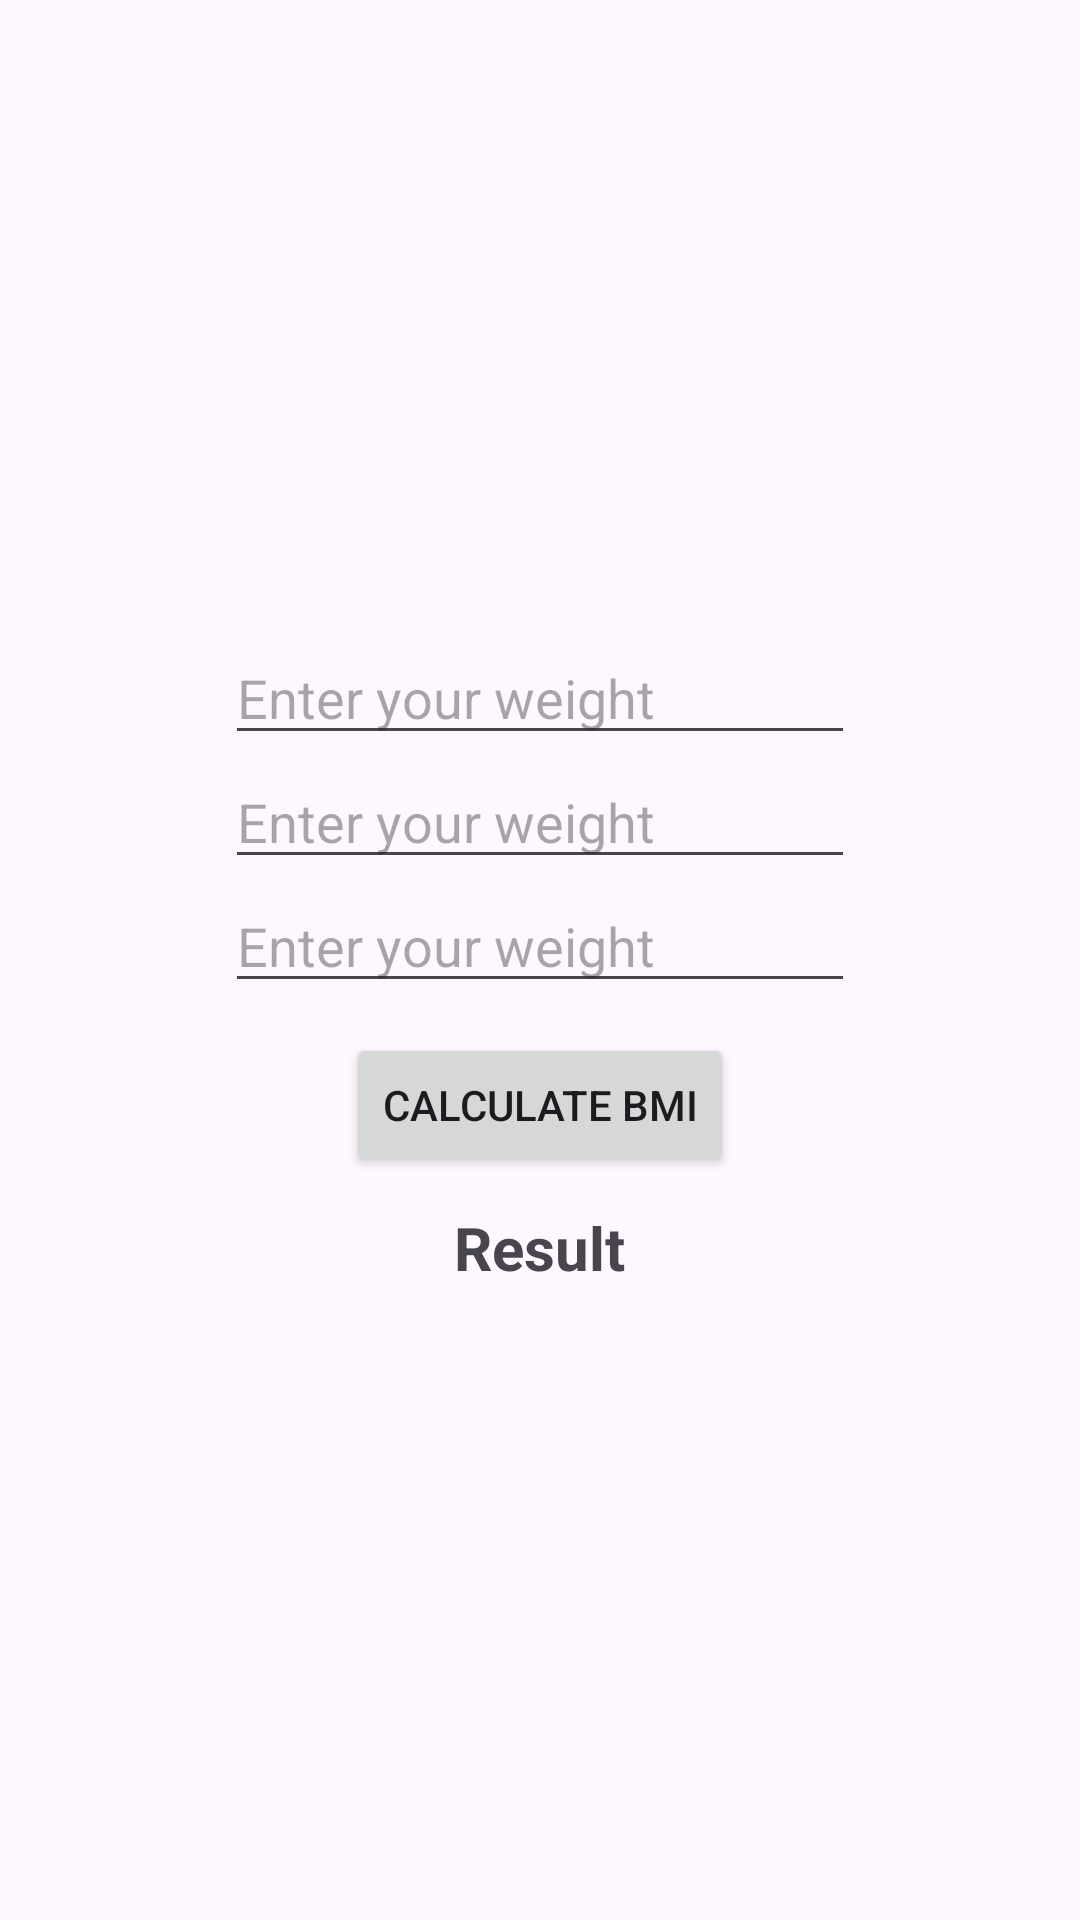

Reconstruct the res/layout file that produces this screen, plus the resources it refers to.
<!-- AndroidManifest.xml: application theme Theme.BMI_Project -->
<!-- res/layout/activity_main.xml -->
<?xml version="1.0" encoding="utf-8"?>
<LinearLayout
    xmlns:android="http://schemas.android.com/apk/res/android"
    xmlns:app="http://schemas.android.com/apk/res-auto"
    xmlns:tools="http://schemas.android.com/tools"

    android:layout_width="match_parent"
    android:layout_height="match_parent"
    android:orientation="vertical"
    android:gravity="center"
    tools:context=".MainActivity"
    android:id="@+id/llColorChnage">



    <EditText
        android:layout_width="wrap_content"
        android:layout_height="wrap_content"
        android:id="@+id/edtWeight"
        android:hint="Enter your weight"
        android:ems="10"
        android:inputType="number"/>

    <EditText
        android:layout_width="wrap_content"
        android:layout_height="wrap_content"
        android:id="@+id/edtHeightFt"
        android:hint="Enter your weight"
        android:ems="10"
        android:inputType="number"/>

    <EditText
        android:layout_width="wrap_content"
        android:layout_height="wrap_content"
        android:id="@+id/edtHeightIn"
        android:hint="Enter your weight"
        android:ems="10"
        android:inputType="number"/>

    <Button
        android:layout_width="wrap_content"
        android:layout_height="wrap_content"
        android:text="Calculate BMI"
        android:id="@+id/btnCalculateBmi"
        android:layout_marginTop="10dp"/>
    <TextView
        android:layout_width="wrap_content"
        android:layout_height="wrap_content"
        android:text="Result"
        android:textSize="20sp"
        android:textStyle="bold"
        android:layout_marginTop="10dp"
        android:id="@+id/txtResult"/>






</LinearLayout>
<!-- resources referenced by this layout -->
<resources>
  <style name="Theme.BMI_Project" parent="Base.Theme.BMI_Project" />
  <style name="Base.Theme.BMI_Project" parent="Theme.Material3.DayNight.NoActionBar">
          
          
      </style>
</resources>
